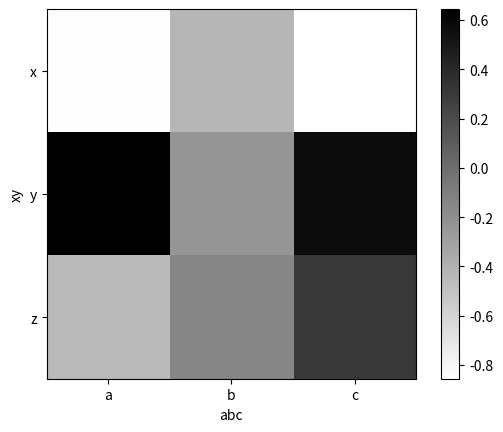

Recreate this plot in Python.
import numpy as np
import pandas as pd
import matplotlib.pyplot as plt

def heatmap(df ,cmap=plt.cm.gray_r):
	fig=plt.figure()
	ax=fig.add_subplot(111)
	axim=ax.imshow(df.values,cmap=cmap,interpolation='nearest')
	ax.set_xlabel(df.columns.name)
	ax.set_xticks(np.arange(len(df.columns)))
	ax.set_xticklabels(list(df.columns))
	ax.set_ylabel(df.index.name)
	ax.set_yticks(np.arange(len(df.index)))
	ax.set_yticklabels(list(df.index))
	plt.colorbar(axim)
	plt.show()

a=pd.DataFrame(np.random.randn(9).reshape(3,3),index=['x','y','z'],columns=['a','b','c'])
a.index.name='xy'
a.columns.name='abc'
heatmap(a)